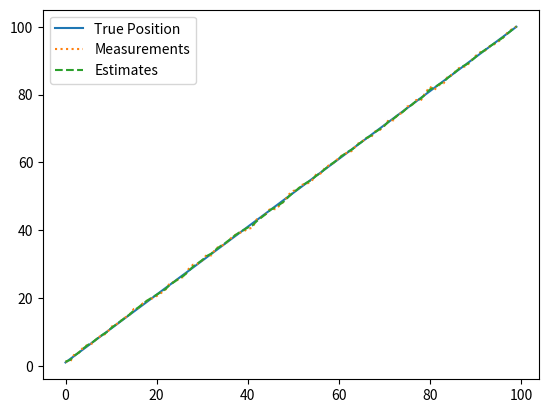

Write the Python code that produced this figure.
# The primary aim is to implement a basic Bayesian filter 
# to estimate the state of a system, especially when the 
# measurements from sensors (like cameras or lidars) are noisy 
# or uncertain. By the end of this module, 
# you should have a clear understanding of how Bayesian filters work 
# and be capable of implementing one

#  Bayes theorem, the geometry of changing beliefs  : https://www.youtube.com/watch?v=HZGCoVF3YvM

import numpy as np
import matplotlib.pyplot as plt


def bayes_theorem(prior, likelihood, evidence):
    return (likelihood * prior) / evidence

class VehicleMotionModel:
    def __init__(self, initial_position, velocity):
        self.position = initial_position
        self.velocity = velocity

    def move(self, time_interval):
        self.position += self.velocity * time_interval
        return self.position
    
class NoisySensor:
    def __init__(self, noise_std_dev):
        self.noise_std_dev = noise_std_dev

    def measure(self, true_position):
        return true_position + np.random.normal(0, self.noise_std_dev)

class BayesianFilter:
    def __init__(self, initial_estimate, initial_uncertainty):
        self.estimate = initial_estimate
        self.uncertainty = initial_uncertainty

    def predict(self, motion, motion_uncertainty):
        self.estimate += motion
        self.uncertainty += motion_uncertainty

    def update(self, measurement, measurement_uncertainty):
        # Compute Kalman Gain
        kalman_gain = self.uncertainty / (self.uncertainty + measurement_uncertainty)
        
        # Update estimate and uncertainty
        self.estimate = self.estimate + kalman_gain * (measurement - self.estimate)
        self.uncertainty = (1 - kalman_gain) * self.uncertainty



# Initialize vehicle and sensor
vehicle = VehicleMotionModel(0, 1)  # Start at position 0 with velocity 1
sensor = NoisySensor(0.5)  # Sensor with noise standard deviation of 0.5

# Initialize Bayesian filter
filter = BayesianFilter(0, 1)  # Initial estimate of position 0 with uncertainty 1

# Lists to store true positions, measurements, and estimates
true_positions = []
measurements = []
estimates = []

# Simulate for 100 time steps
for _ in range(100):
    # Move vehicle
    true_position = vehicle.move(1)
    true_positions.append(true_position)
    
    # Take measurement
    measurement = sensor.measure(true_position)
    measurements.append(measurement)
    
    # Prediction step
    filter.predict(1, 0.1)  # Predict motion of 1 with uncertainty 0.1
    
    # Update step
    filter.update(measurement, 0.5)  # Update with measurement and its uncertainty
    estimates.append(filter.estimate)

# Plot results
plt.plot(true_positions, label="True Position")
plt.plot(measurements, label="Measurements", linestyle="dotted")
plt.plot(estimates, label="Estimates", linestyle="dashed")
plt.legend()
plt.show()

    